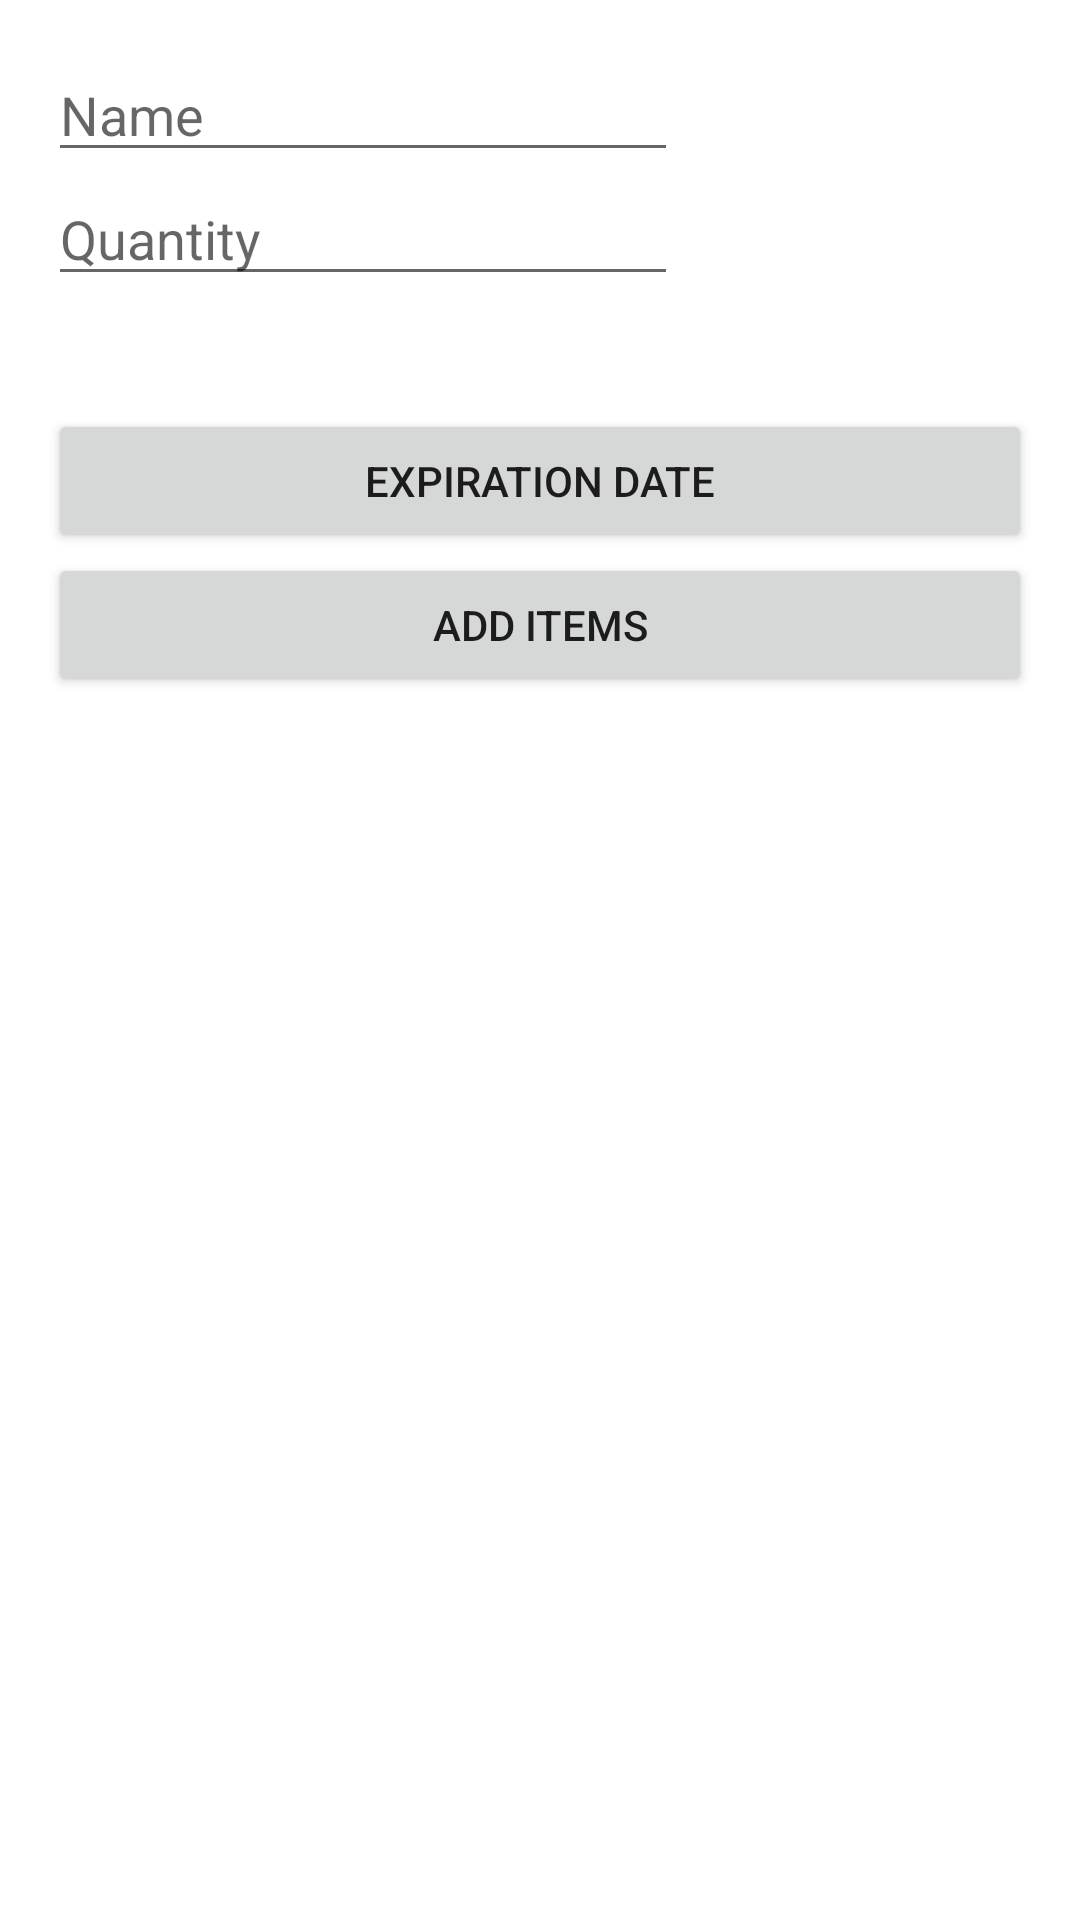

Here is an Android app screen rendered from its layout file. Give the layout XML and the strings, colors and styles it references.
<!-- AndroidManifest.xml: application theme Theme.MySmartHome -->
<!-- res/layout/fragment_add_item_to_stock.xml -->
<?xml version="1.0" encoding="utf-8"?>
<androidx.constraintlayout.widget.ConstraintLayout xmlns:android="http://schemas.android.com/apk/res/android"
    xmlns:app="http://schemas.android.com/apk/res-auto"
    xmlns:tools="http://schemas.android.com/tools"
    android:layout_width="wrap_content"
    android:layout_height="wrap_content"
    android:padding="16dp"
    tools:context=".stock.AddItemToStock">

    <EditText
        android:id="@+id/editTextTextAddItem"
        android:layout_width="wrap_content"
        android:layout_height="wrap_content"
        android:ems="10"
        android:hint="@string/stockItemName"
        android:inputType="text"
        app:layout_constraintStart_toStartOf="parent"
        app:layout_constraintTop_toTopOf="parent" />

    <EditText
        android:id="@+id/editTextNumberAddItem"
        android:layout_width="wrap_content"
        android:layout_height="wrap_content"
        android:layout_marginBottom="8dp"
        android:ems="10"
        android:hint="@string/stockItemQuantity"
        android:inputType="number"
        app:layout_constraintBottom_toTopOf="@+id/textViewAddItemDateExpiration"
        app:layout_constraintStart_toStartOf="parent"
        app:layout_constraintTop_toBottomOf="@+id/editTextTextAddItem" />

    <TextView
        android:id="@+id/textViewAddItemDateExpiration"
        android:layout_width="0dp"
        android:layout_height="wrap_content"
        android:layout_marginBottom="8dp"
        tools:text="Aucune date"
        android:textSize="16dp"
        app:layout_constraintBottom_toTopOf="@+id/pickDate"
        app:layout_constraintEnd_toEndOf="parent"
        app:layout_constraintStart_toStartOf="parent"
        app:layout_constraintTop_toBottomOf="@+id/editTextNumberAddItem" />

    <Button
        android:id="@+id/pickDate"
        android:layout_width="0dp"
        android:layout_height="wrap_content"
        android:layout_marginTop="8dp"
        android:text="@string/stockItemExpirationDate"
        app:layout_constraintEnd_toEndOf="parent"
        app:layout_constraintStart_toStartOf="parent"
        app:layout_constraintTop_toBottomOf="@+id/textViewAddItemDateExpiration" />


    <Button
        android:id="@+id/buttonAddItem"
        android:layout_width="0dp"
        android:layout_height="wrap_content"
        android:text="@string/addItemtoStock"
        app:layout_constraintEnd_toEndOf="@+id/pickDate"
        app:layout_constraintStart_toStartOf="parent"
        app:layout_constraintTop_toBottomOf="@+id/pickDate" />

</androidx.constraintlayout.widget.ConstraintLayout>
<!-- resources referenced by this layout -->
<resources>
  <string name="addItemtoStock">Add items</string>
  <string name="stockItemExpirationDate">Expiration date</string>
  <string name="stockItemName">Name</string>
  <string name="stockItemQuantity">Quantity</string>
  <style name="Theme.MySmartHome" parent="Theme.MaterialComponents.DayNight.NoActionBar">
          
          <item name="colorPrimary">@color/purple_500</item>
          <item name="colorPrimaryVariant">@color/purple_700</item>
          <item name="colorOnPrimary">@color/white</item>
          
          <item name="colorSecondary">@color/teal_200</item>
          <item name="colorSecondaryVariant">@color/teal_700</item>
          <item name="colorOnSecondary">@color/black</item>
          
          <item name="android:statusBarColor">?attr/colorPrimaryVariant</item>
          
      </style>
  <!-- not gathered from this repository: default colours our renderer supplied (Android Studio template values) -->
  <color name="purple_500">#FF6200EE</color>
  <color name="purple_700">#FF3700B3</color>
  <color name="teal_200">#FF03DAC5</color>
  <color name="teal_700">#FF018786</color>
  <color name="black">#FF000000</color>
  <color name="white">#FFFFFFFF</color>
</resources>
